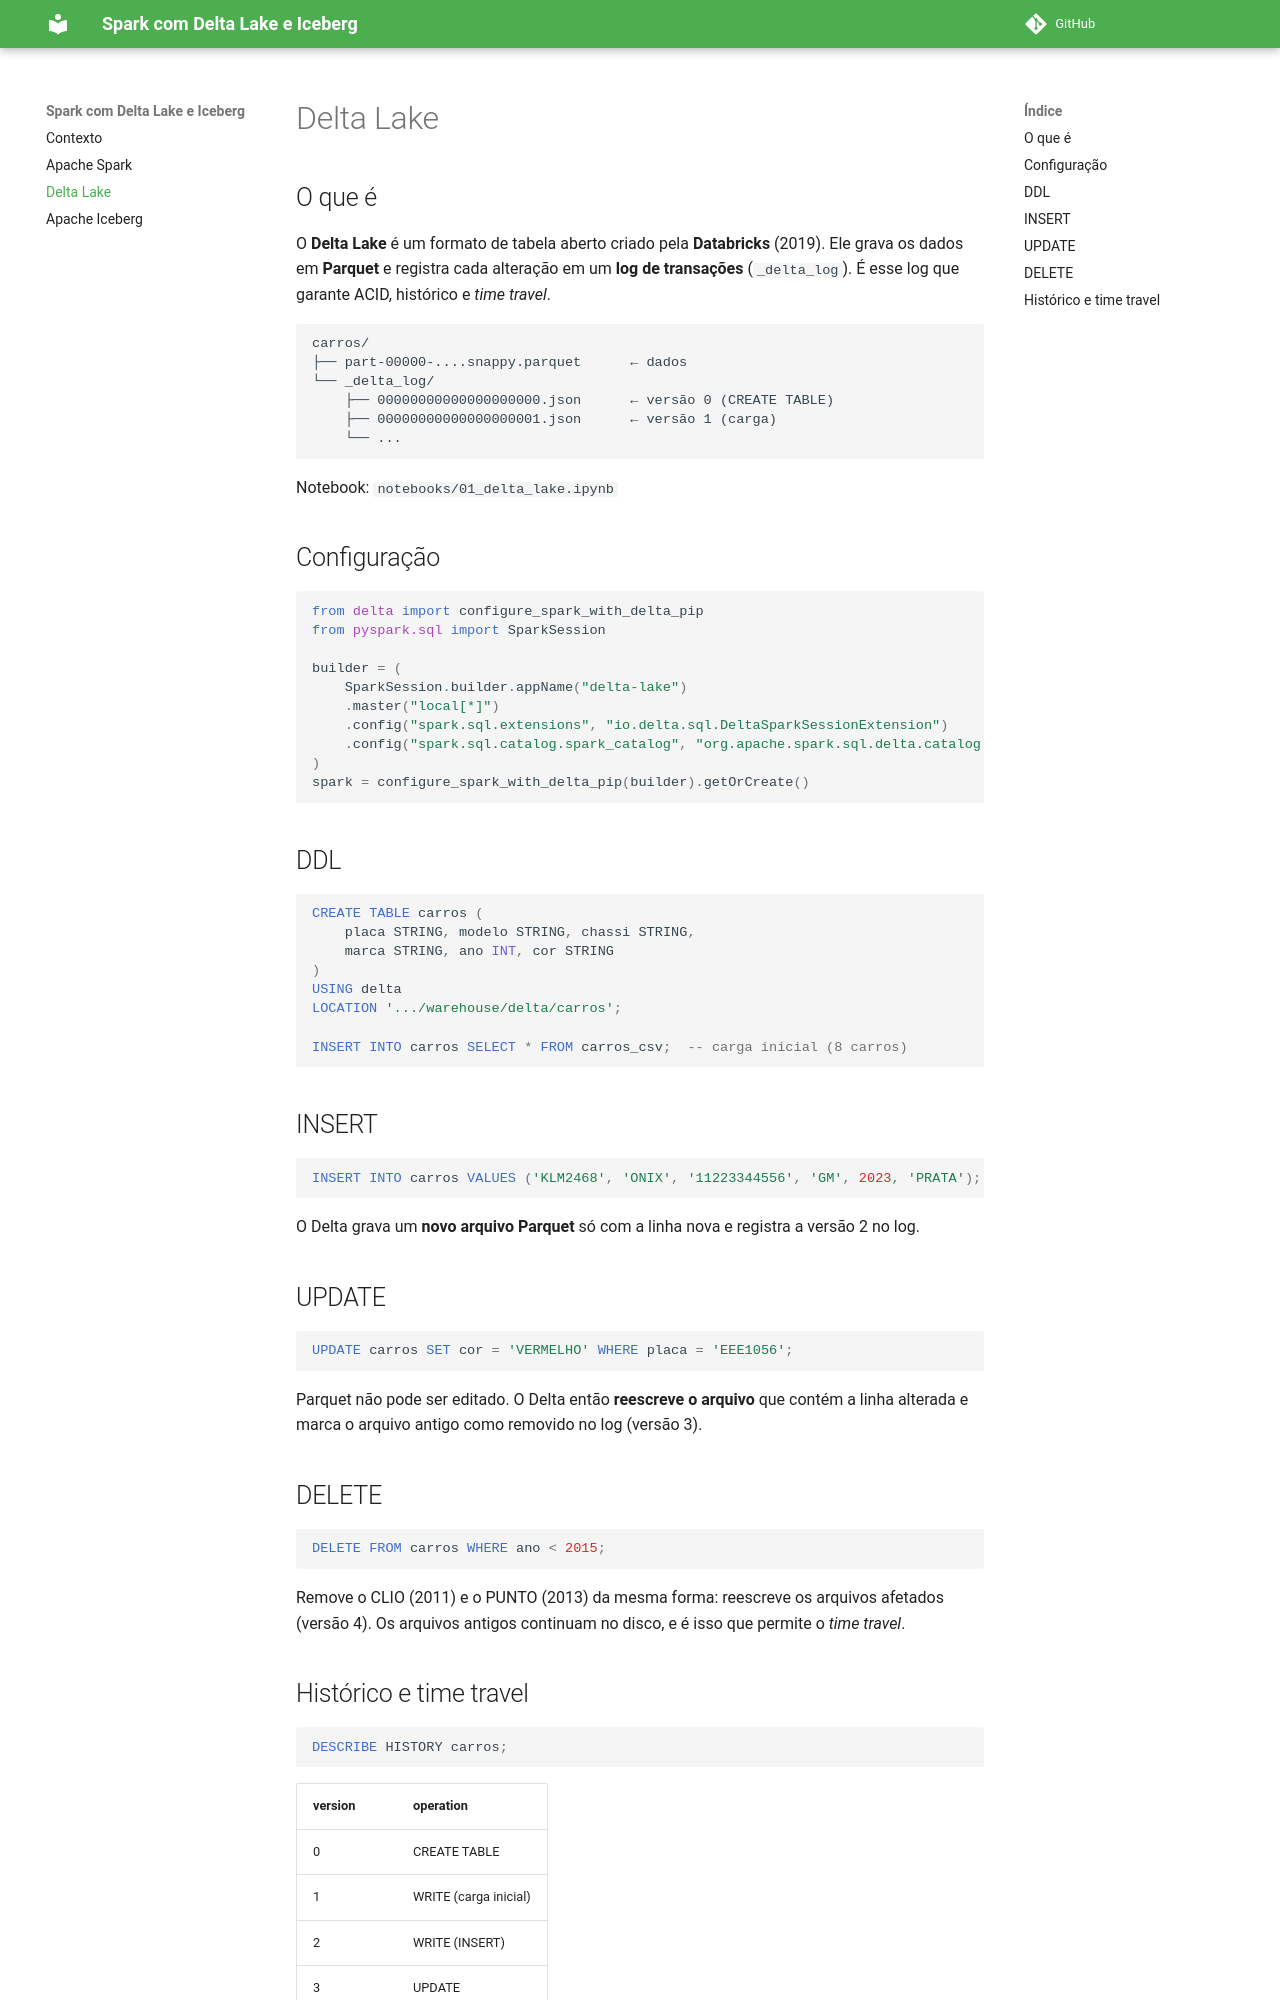

repository: raffaelarcego/trabalho-apachespark-eng_dados · page: delta/index.html · generator: mkdocs

# Delta Lake

## O que é

O **Delta Lake** é um formato de tabela aberto criado pela **Databricks** (2019). Ele grava os dados em **Parquet** e registra cada alteração em um **log de transações** (`_delta_log`). É esse log que garante ACID, histórico e *time travel*.

```
carros/
├── part-00000-....snappy.parquet      ← dados
└── _delta_log/
    ├── 00000000000000000000.json      ← versão 0 (CREATE TABLE)
    ├── 00000000000000000001.json      ← versão 1 (carga)
    └── ...
```

Notebook: `notebooks/01_delta_lake.ipynb`

## Configuração

```python
from delta import configure_spark_with_delta_pip
from pyspark.sql import SparkSession

builder = (
    SparkSession.builder.appName("delta-lake")
    .master("local[*]")
    .config("spark.sql.extensions", "io.delta.sql.DeltaSparkSessionExtension")
    .config("spark.sql.catalog.spark_catalog", "org.apache.spark.sql.delta.catalog.DeltaCatalog")
)
spark = configure_spark_with_delta_pip(builder).getOrCreate()
```

## DDL

```sql
CREATE TABLE carros (
    placa STRING, modelo STRING, chassi STRING,
    marca STRING, ano INT, cor STRING
)
USING delta
LOCATION '.../warehouse/delta/carros';

INSERT INTO carros SELECT * FROM carros_csv;  -- carga inicial (8 carros)
```

## INSERT

```sql
INSERT INTO carros VALUES ('KLM2468', 'ONIX', '11223344556', 'GM', 2023, 'PRATA');
```

O Delta grava um **novo arquivo Parquet** só com a linha nova e registra a versão 2 no log.

## UPDATE

```sql
UPDATE carros SET cor = 'VERMELHO' WHERE placa = 'EEE1056';
```

Parquet não pode ser editado. O Delta então **reescreve o arquivo** que contém a linha alterada e marca o arquivo antigo como removido no log (versão 3).

## DELETE

```sql
DELETE FROM carros WHERE ano < 2015;
```

Remove o CLIO (2011) e o PUNTO (2013) da mesma forma: reescreve os arquivos afetados (versão 4). Os arquivos antigos continuam no disco, e é isso que permite o *time travel*.
